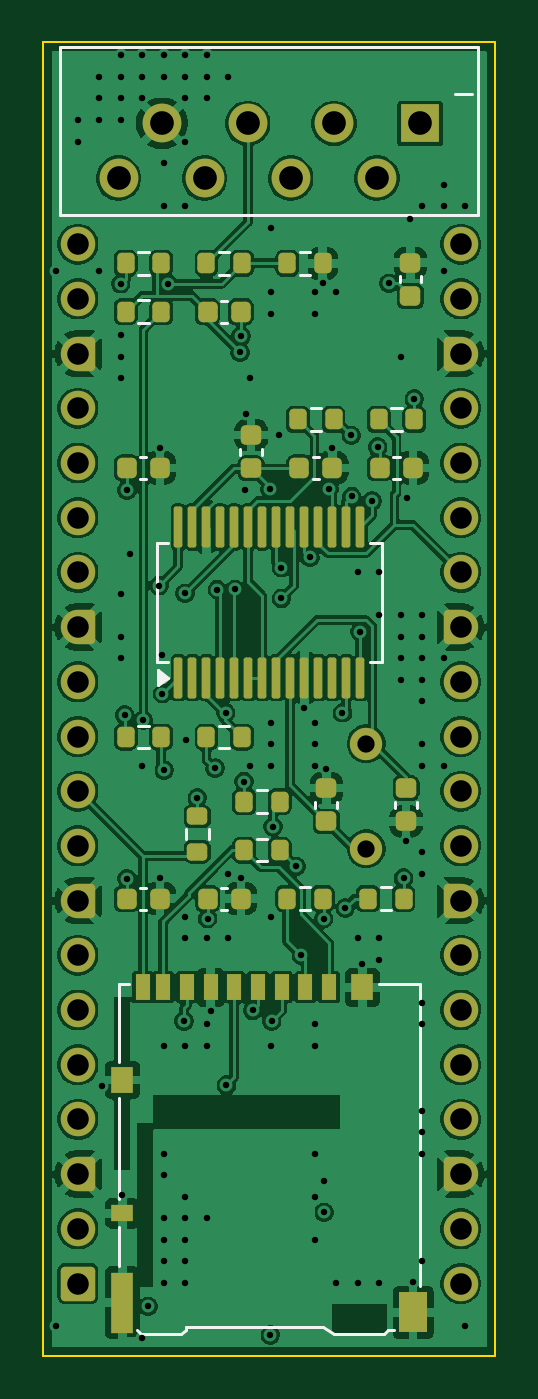
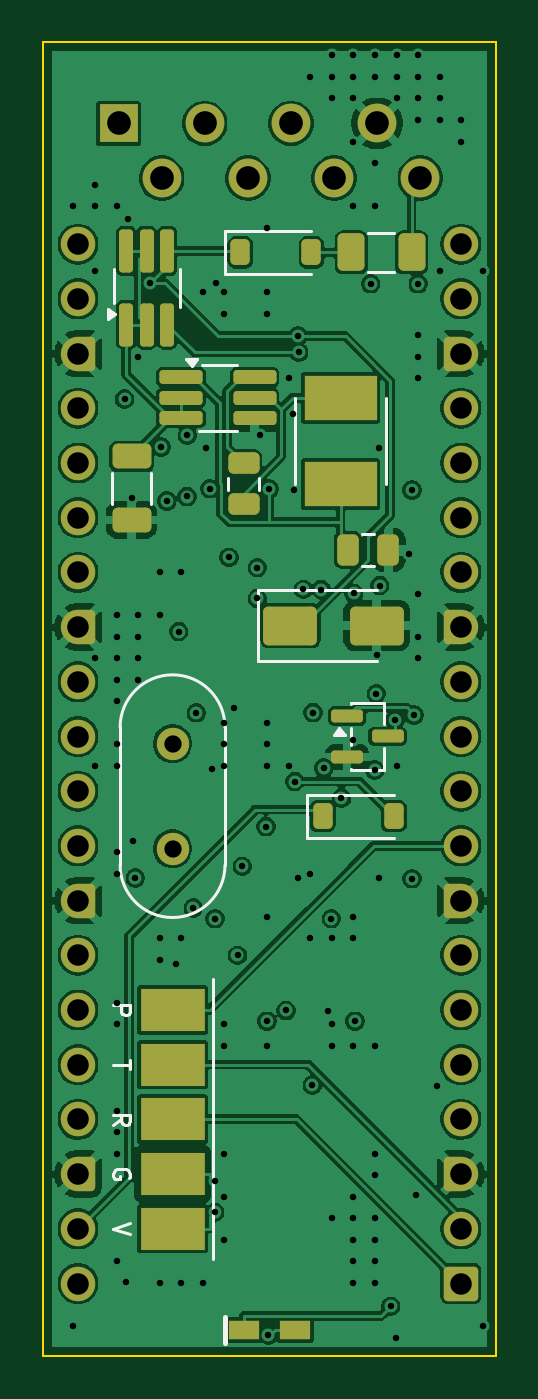
Circuit board: 11 layer files. Board 21.0 x 61.0 mm.
- bottom_copper: MotoRecoPico-B_Cu.gbl (164420 bytes)
- bottom_mask: MotoRecoPico-B_Mask.gbs (6266 bytes)
- paste: MotoRecoPico-B_Paste.gbp (3205 bytes)
- bottom_silk: MotoRecoPico-B_Silkscreen.gbo (5089 bytes)
- outline: MotoRecoPico-Edge_Cuts.gm1 (619 bytes)
- top_copper: MotoRecoPico-F_Cu.gtl (207275 bytes)
- top_mask: MotoRecoPico-F_Mask.gts (7439 bytes)
- paste: MotoRecoPico-F_Paste.gtp (4378 bytes)
- top_silk: MotoRecoPico-F_Silkscreen.gto (4341 bytes)
- drill: MotoRecoPico-NPTH.drl (264 bytes)
- drill: MotoRecoPico-PTH.drl (3453 bytes)

=== bottom_copper: MotoRecoPico-B_Cu.gbl (164420 bytes, source omitted) ===
=== bottom_mask: MotoRecoPico-B_Mask.gbs (6266 bytes, source omitted) ===
=== paste: MotoRecoPico-B_Paste.gbp (3205 bytes, source withheld) ===
=== bottom_silk: MotoRecoPico-B_Silkscreen.gbo ===
%TF.GenerationSoftware,KiCad,Pcbnew,10.0.5*%
%TF.CreationDate,2026-08-23T13:32:25+09:00*%
%TF.ProjectId,MotoRecoPico,4d6f746f-5265-4636-9f50-69636f2e6b69,rev?*%
%TF.SameCoordinates,Original*%
%TF.FileFunction,Legend,Bot*%
%TF.FilePolarity,Positive*%
%FSLAX46Y46*%
G04 Gerber Fmt 4.6, Leading zero omitted, Abs format (unit mm)*
G04 Created by KiCad (PCBNEW 10.0.5) date 2026-08-23 13:32:25*
%MOMM*%
%LPD*%
G01*
G04 APERTURE LIST*
%ADD10C,0.120000*%
%ADD11C,0.250000*%
G04 APERTURE END LIST*
D10*
X17763855Y-44710476D02*
X16963855Y-44710476D01*
X16963855Y-44710476D02*
X16963855Y-45015238D01*
X16963855Y-45015238D02*
X17001950Y-45091428D01*
X17001950Y-45091428D02*
X17040045Y-45129523D01*
X17040045Y-45129523D02*
X17116236Y-45167619D01*
X17116236Y-45167619D02*
X17230521Y-45167619D01*
X17230521Y-45167619D02*
X17306712Y-45129523D01*
X17306712Y-45129523D02*
X17344807Y-45091428D01*
X17344807Y-45091428D02*
X17382902Y-45015238D01*
X17382902Y-45015238D02*
X17382902Y-44710476D01*
X16963855Y-47231428D02*
X16963855Y-47688571D01*
X17763855Y-47459999D02*
X16963855Y-47459999D01*
X17763855Y-50247619D02*
X17382902Y-49980952D01*
X17763855Y-49790476D02*
X16963855Y-49790476D01*
X16963855Y-49790476D02*
X16963855Y-50095238D01*
X16963855Y-50095238D02*
X17001950Y-50171428D01*
X17001950Y-50171428D02*
X17040045Y-50209523D01*
X17040045Y-50209523D02*
X17116236Y-50247619D01*
X17116236Y-50247619D02*
X17230521Y-50247619D01*
X17230521Y-50247619D02*
X17306712Y-50209523D01*
X17306712Y-50209523D02*
X17344807Y-50171428D01*
X17344807Y-50171428D02*
X17382902Y-50095238D01*
X17382902Y-50095238D02*
X17382902Y-49790476D01*
X17001950Y-52749523D02*
X16963855Y-52673333D01*
X16963855Y-52673333D02*
X16963855Y-52559047D01*
X16963855Y-52559047D02*
X17001950Y-52444761D01*
X17001950Y-52444761D02*
X17078140Y-52368571D01*
X17078140Y-52368571D02*
X17154331Y-52330476D01*
X17154331Y-52330476D02*
X17306712Y-52292380D01*
X17306712Y-52292380D02*
X17420998Y-52292380D01*
X17420998Y-52292380D02*
X17573379Y-52330476D01*
X17573379Y-52330476D02*
X17649569Y-52368571D01*
X17649569Y-52368571D02*
X17725760Y-52444761D01*
X17725760Y-52444761D02*
X17763855Y-52559047D01*
X17763855Y-52559047D02*
X17763855Y-52635238D01*
X17763855Y-52635238D02*
X17725760Y-52749523D01*
X17725760Y-52749523D02*
X17687664Y-52787619D01*
X17687664Y-52787619D02*
X17420998Y-52787619D01*
X17420998Y-52787619D02*
X17420998Y-52635238D01*
X16963855Y-54813333D02*
X17763855Y-55080000D01*
X17763855Y-55080000D02*
X16963855Y-55346666D01*
%TO.C,D2*%
X11035000Y-25425000D02*
X5525000Y-25425000D01*
X11035000Y-25425000D02*
X11035000Y-28725000D01*
X11035000Y-28725000D02*
X5525000Y-28725000D01*
%TO.C,C15*%
X6186252Y-22820000D02*
X5663748Y-22820000D01*
X6186252Y-24290000D02*
X5663748Y-24290000D01*
%TO.C,J3*%
X13100000Y-56500000D02*
X13100000Y-43500000D01*
%TO.C,D1*%
X12560000Y-8750000D02*
X8550000Y-8750000D01*
X12560000Y-8750000D02*
X12560000Y-10750000D01*
X12560000Y-10750000D02*
X8550000Y-10750000D01*
%TO.C,D3*%
X8735000Y-34925000D02*
X4725000Y-34925000D01*
X8735000Y-34925000D02*
X8735000Y-36925000D01*
X8735000Y-36925000D02*
X4725000Y-36925000D01*
%TO.C,Q2*%
X14640000Y-12280000D02*
X14640000Y-10520000D01*
X17710000Y-11320000D02*
X17710000Y-10520000D01*
X17710000Y-11320000D02*
X17710000Y-12120000D01*
X17660000Y-12620000D02*
X17990000Y-12860000D01*
X17990000Y-12380000D01*
X17660000Y-12620000D01*
G36*
X17990000Y-12860000D02*
G01*
X17660000Y-12620000D01*
X17990000Y-12380000D01*
X17990000Y-12860000D01*
G37*
%TO.C,Q1*%
X5195000Y-30665000D02*
X5195000Y-31665000D01*
X5195000Y-32785000D02*
X5195000Y-33785000D01*
X5195000Y-33785000D02*
X6715000Y-33785000D01*
X6715000Y-30665000D02*
X5195000Y-30665000D01*
X6715000Y-30715000D02*
X6715000Y-30665000D01*
X6715000Y-32615000D02*
X6715000Y-31835000D01*
X6715000Y-33785000D02*
X6715000Y-33735000D01*
X7255000Y-31845000D02*
X7015000Y-32175000D01*
X7495000Y-32175000D01*
X7255000Y-31845000D01*
G36*
X7495000Y-32175000D02*
G01*
X7015000Y-32175000D01*
X7255000Y-31845000D01*
X7495000Y-32175000D01*
G37*
%TO.C,C14*%
X15990000Y-19988748D02*
X15990000Y-21411252D01*
X17810000Y-19988748D02*
X17810000Y-21411252D01*
%TO.C,D6*%
D11*
X12549999Y-59200000D02*
X12549999Y-60400000D01*
%TO.C,U4*%
D10*
X12820000Y-14990000D02*
X12020000Y-14990000D01*
X12820000Y-14990000D02*
X13620000Y-14990000D01*
X13780000Y-18060000D02*
X12020000Y-18060000D01*
X14120000Y-15040000D02*
X14360000Y-14710000D01*
X13880000Y-14710000D01*
X14120000Y-15040000D01*
G36*
X14120000Y-15040000D02*
G01*
X13880000Y-14710000D01*
X14360000Y-14710000D01*
X14120000Y-15040000D01*
G37*
%TO.C,L1*%
X5080000Y-16510000D02*
X5080000Y-20490000D01*
X9320000Y-16510000D02*
X9320000Y-20490000D01*
%TO.C,F1*%
X4697936Y-8840000D02*
X5902064Y-8840000D01*
X4697936Y-10660000D02*
X5902064Y-10660000D01*
%TO.C,C16*%
X10965000Y-20761252D02*
X10965000Y-20238748D01*
X12435000Y-20761252D02*
X12435000Y-20238748D01*
%TO.C,Y1*%
X12565000Y-31800000D02*
X12565000Y-38200000D01*
X17435000Y-38200000D02*
X17435000Y-31800000D01*
X12565000Y-31800000D02*
G75*
G02*
X17435000Y-31800000I2435000J0D01*
G01*
X17435000Y-38200000D02*
G75*
G02*
X12565000Y-38200000I-2435000J0D01*
G01*
%TD*%
M02*

=== outline: MotoRecoPico-Edge_Cuts.gm1 ===
%TF.GenerationSoftware,KiCad,Pcbnew,10.0.5*%
%TF.CreationDate,2026-08-23T13:32:25+09:00*%
%TF.ProjectId,MotoRecoPico,4d6f746f-5265-4636-9f50-69636f2e6b69,rev?*%
%TF.SameCoordinates,Original*%
%TF.FileFunction,Profile,NP*%
%FSLAX46Y46*%
G04 Gerber Fmt 4.6, Leading zero omitted, Abs format (unit mm)*
G04 Created by KiCad (PCBNEW 10.0.5) date 2026-08-23 13:32:25*
%MOMM*%
%LPD*%
G01*
G04 APERTURE LIST*
%TA.AperFunction,Profile*%
%ADD10C,0.100000*%
%TD*%
G04 APERTURE END LIST*
D10*
X0Y0D02*
X21000000Y0D01*
X0Y-61000000D02*
X0Y0D01*
X21000000Y0D02*
X21000000Y-61000000D01*
X21000000Y-61000000D02*
X0Y-61000000D01*
M02*

=== top_copper: MotoRecoPico-F_Cu.gtl (207275 bytes, source omitted) ===
=== top_mask: MotoRecoPico-F_Mask.gts (7439 bytes, source omitted) ===
=== paste: MotoRecoPico-F_Paste.gtp ===
%TF.GenerationSoftware,KiCad,Pcbnew,10.0.5*%
%TF.CreationDate,2026-08-23T13:32:25+09:00*%
%TF.ProjectId,MotoRecoPico,4d6f746f-5265-4636-9f50-69636f2e6b69,rev?*%
%TF.SameCoordinates,Original*%
%TF.FileFunction,Paste,Top*%
%TF.FilePolarity,Positive*%
%FSLAX46Y46*%
G04 Gerber Fmt 4.6, Leading zero omitted, Abs format (unit mm)*
G04 Created by KiCad (PCBNEW 10.0.5) date 2026-08-23 13:32:25*
%MOMM*%
%LPD*%
G01*
G04 APERTURE LIST*
G04 Aperture macros list*
%AMRoundRect*
0 Rectangle with rounded corners*
0 $1 Rounding radius*
0 $2 $3 $4 $5 $6 $7 $8 $9 X,Y pos of 4 corners*
0 Add a 4 corners polygon primitive as box body*
4,1,4,$2,$3,$4,$5,$6,$7,$8,$9,$2,$3,0*
0 Add four circle primitives for the rounded corners*
1,1,$1+$1,$2,$3*
1,1,$1+$1,$4,$5*
1,1,$1+$1,$6,$7*
1,1,$1+$1,$8,$9*
0 Add four rect primitives between the rounded corners*
20,1,$1+$1,$2,$3,$4,$5,0*
20,1,$1+$1,$4,$5,$6,$7,0*
20,1,$1+$1,$6,$7,$8,$9,0*
20,1,$1+$1,$8,$9,$2,$3,0*%
G04 Aperture macros list end*
%ADD10RoundRect,0.200000X-0.200000X-0.275000X0.200000X-0.275000X0.200000X0.275000X-0.200000X0.275000X0*%
%ADD11R,0.700000X1.200000*%
%ADD12R,1.000000X0.800000*%
%ADD13R,1.000000X1.200000*%
%ADD14R,1.000000X2.800000*%
%ADD15R,1.300000X1.900000*%
%ADD16RoundRect,0.225000X-0.250000X0.225000X-0.250000X-0.225000X0.250000X-0.225000X0.250000X0.225000X0*%
%ADD17RoundRect,0.100000X0.100000X-0.850000X0.100000X0.850000X-0.100000X0.850000X-0.100000X-0.850000X0*%
%ADD18RoundRect,0.225000X-0.225000X-0.250000X0.225000X-0.250000X0.225000X0.250000X-0.225000X0.250000X0*%
%ADD19RoundRect,0.225000X0.250000X-0.225000X0.250000X0.225000X-0.250000X0.225000X-0.250000X-0.225000X0*%
%ADD20RoundRect,0.200000X0.275000X-0.200000X0.275000X0.200000X-0.275000X0.200000X-0.275000X-0.200000X0*%
G04 APERTURE END LIST*
D10*
%TO.C,R3*%
X7580000Y-10255000D03*
X9230000Y-10255000D03*
%TD*%
D11*
%TO.C,J2*%
X13275000Y-43875000D03*
X12175000Y-43875000D03*
X11075000Y-43875000D03*
X9975000Y-43875000D03*
X8875000Y-43875000D03*
X7775000Y-43875000D03*
X6675000Y-43875000D03*
X5575000Y-43875000D03*
X4625000Y-43875000D03*
D12*
X3675000Y-54375000D03*
D13*
X3675000Y-48175000D03*
D14*
X3675000Y-58525000D03*
D13*
X14825000Y-43875000D03*
D15*
X17175000Y-58975000D03*
%TD*%
D16*
%TO.C,C8*%
X16850000Y-34625000D03*
X16850000Y-36175000D03*
%TD*%
D17*
%TO.C,U2*%
X6275000Y-29500000D03*
X6925000Y-29500000D03*
X7575000Y-29500000D03*
X8225000Y-29500000D03*
X8875000Y-29500000D03*
X9525000Y-29500000D03*
X10175000Y-29500000D03*
X10825000Y-29500000D03*
X11475000Y-29500000D03*
X12125000Y-29500000D03*
X12775000Y-29500000D03*
X13425000Y-29500000D03*
X14075000Y-29500000D03*
X14725000Y-29500000D03*
X14725000Y-22500000D03*
X14075000Y-22500000D03*
X13425000Y-22500000D03*
X12775000Y-22500000D03*
X12125000Y-22500000D03*
X11475000Y-22500000D03*
X10825000Y-22500000D03*
X10175000Y-22500000D03*
X9525000Y-22500000D03*
X8875000Y-22500000D03*
X8225000Y-22500000D03*
X7575000Y-22500000D03*
X6925000Y-22500000D03*
X6275000Y-22500000D03*
%TD*%
D18*
%TO.C,C13*%
X7630000Y-12505000D03*
X9180000Y-12505000D03*
%TD*%
%TO.C,C11*%
X3880000Y-39755000D03*
X5430000Y-39755000D03*
%TD*%
%TO.C,C10*%
X7630000Y-39755000D03*
X9180000Y-39755000D03*
%TD*%
D10*
%TO.C,R15*%
X3830000Y-32255000D03*
X5480000Y-32255000D03*
%TD*%
%TO.C,R7*%
X11830000Y-17505000D03*
X13480000Y-17505000D03*
%TD*%
D19*
%TO.C,C2*%
X17055000Y-11780000D03*
X17055000Y-10230000D03*
%TD*%
D10*
%TO.C,R2*%
X3830000Y-12505000D03*
X5480000Y-12505000D03*
%TD*%
%TO.C,R11*%
X15080000Y-39755000D03*
X16730000Y-39755000D03*
%TD*%
%TO.C,R12*%
X9330000Y-37505000D03*
X10980000Y-37505000D03*
%TD*%
D20*
%TO.C,R13*%
X7155000Y-37580000D03*
X7155000Y-35930000D03*
%TD*%
D19*
%TO.C,C7*%
X13150000Y-36175000D03*
X13150000Y-34625000D03*
%TD*%
D10*
%TO.C,R4*%
X11330000Y-10255000D03*
X12980000Y-10255000D03*
%TD*%
D18*
%TO.C,C4*%
X15630000Y-19755000D03*
X17180000Y-19755000D03*
%TD*%
D10*
%TO.C,R10*%
X11330000Y-39755000D03*
X12980000Y-39755000D03*
%TD*%
%TO.C,R1*%
X3830000Y-10255000D03*
X5480000Y-10255000D03*
%TD*%
D18*
%TO.C,C5*%
X11880000Y-19755000D03*
X13430000Y-19755000D03*
%TD*%
%TO.C,C3*%
X3880000Y-19755000D03*
X5430000Y-19755000D03*
%TD*%
D19*
%TO.C,C6*%
X9655000Y-19780000D03*
X9655000Y-18230000D03*
%TD*%
D10*
%TO.C,R14*%
X9330000Y-35255000D03*
X10980000Y-35255000D03*
%TD*%
%TO.C,R6*%
X15580000Y-17505000D03*
X17230000Y-17505000D03*
%TD*%
%TO.C,R8*%
X7580000Y-32255000D03*
X9230000Y-32255000D03*
%TD*%
M02*

=== top_silk: MotoRecoPico-F_Silkscreen.gto ===
%TF.GenerationSoftware,KiCad,Pcbnew,10.0.5*%
%TF.CreationDate,2026-08-23T13:32:25+09:00*%
%TF.ProjectId,MotoRecoPico,4d6f746f-5265-4636-9f50-69636f2e6b69,rev?*%
%TF.SameCoordinates,Original*%
%TF.FileFunction,Legend,Top*%
%TF.FilePolarity,Positive*%
%FSLAX46Y46*%
G04 Gerber Fmt 4.6, Leading zero omitted, Abs format (unit mm)*
G04 Created by KiCad (PCBNEW 10.0.5) date 2026-08-23 13:32:25*
%MOMM*%
%LPD*%
G01*
G04 APERTURE LIST*
%ADD10C,0.120000*%
G04 APERTURE END LIST*
%TO.C,R3*%
D10*
X8167742Y-9732500D02*
X8642258Y-9732500D01*
X8167742Y-10777500D02*
X8642258Y-10777500D01*
%TO.C,J2*%
X3525000Y-43715000D02*
X3525000Y-47325000D01*
X3525000Y-49025000D02*
X3525000Y-53725000D01*
X3525000Y-55025000D02*
X3525000Y-56825000D01*
X3975000Y-43715000D02*
X3525000Y-43715000D01*
X4555000Y-59985000D02*
X4355000Y-59785000D01*
X4555000Y-59985000D02*
X6415000Y-59985000D01*
X6415000Y-59985000D02*
X6625000Y-59785000D01*
X6625000Y-59635000D02*
X6625000Y-59785000D01*
X6625000Y-59635000D02*
X12995000Y-59635000D01*
X13505000Y-59985000D02*
X12995000Y-59635000D01*
X15575000Y-43715000D02*
X17495000Y-43715000D01*
X15815000Y-59985000D02*
X13505000Y-59985000D01*
X15815000Y-59985000D02*
X16015000Y-59785000D01*
X16015000Y-59785000D02*
X16275000Y-59785000D01*
X17495000Y-43715000D02*
X17495000Y-57725000D01*
%TO.C,J1*%
X800000Y-200000D02*
X20200000Y-200000D01*
X800000Y-8000000D02*
X800000Y-200000D01*
X19100000Y-2400000D02*
X19900000Y-2400000D01*
X20200000Y-200000D02*
X20200000Y-8000000D01*
X20200000Y-8000000D02*
X800000Y-8000000D01*
%TO.C,C8*%
X16340000Y-35259420D02*
X16340000Y-35540580D01*
X17360000Y-35259420D02*
X17360000Y-35540580D01*
%TO.C,U2*%
X5290000Y-23240000D02*
X5815000Y-23240000D01*
X5290000Y-28760000D02*
X5290000Y-23240000D01*
X5815000Y-28760000D02*
X5290000Y-28760000D01*
X15185000Y-23240000D02*
X15710000Y-23240000D01*
X15710000Y-23240000D02*
X15710000Y-28760000D01*
X15710000Y-28760000D02*
X15185000Y-28760000D01*
X5810000Y-29500000D02*
X5340000Y-29840000D01*
X5340000Y-29160000D01*
X5810000Y-29500000D01*
G36*
X5810000Y-29500000D02*
G01*
X5340000Y-29840000D01*
X5340000Y-29160000D01*
X5810000Y-29500000D01*
G37*
%TO.C,C13*%
X8264420Y-11995000D02*
X8545580Y-11995000D01*
X8264420Y-13015000D02*
X8545580Y-13015000D01*
%TO.C,C11*%
X4514420Y-39245000D02*
X4795580Y-39245000D01*
X4514420Y-40265000D02*
X4795580Y-40265000D01*
%TO.C,C10*%
X8264420Y-39245000D02*
X8545580Y-39245000D01*
X8264420Y-40265000D02*
X8545580Y-40265000D01*
%TO.C,R15*%
X4417742Y-31732500D02*
X4892258Y-31732500D01*
X4417742Y-32777500D02*
X4892258Y-32777500D01*
%TO.C,R7*%
X12417742Y-16982500D02*
X12892258Y-16982500D01*
X12417742Y-18027500D02*
X12892258Y-18027500D01*
%TO.C,C2*%
X16545000Y-11145580D02*
X16545000Y-10864420D01*
X17565000Y-11145580D02*
X17565000Y-10864420D01*
%TO.C,R2*%
X4417742Y-11982500D02*
X4892258Y-11982500D01*
X4417742Y-13027500D02*
X4892258Y-13027500D01*
%TO.C,R11*%
X15667742Y-39232500D02*
X16142258Y-39232500D01*
X15667742Y-40277500D02*
X16142258Y-40277500D01*
%TO.C,R12*%
X9917742Y-36982500D02*
X10392258Y-36982500D01*
X9917742Y-38027500D02*
X10392258Y-38027500D01*
%TO.C,R13*%
X6632500Y-36992258D02*
X6632500Y-36517742D01*
X7677500Y-36992258D02*
X7677500Y-36517742D01*
%TO.C,C7*%
X12640000Y-35540580D02*
X12640000Y-35259420D01*
X13660000Y-35540580D02*
X13660000Y-35259420D01*
%TO.C,R4*%
X11917742Y-9732500D02*
X12392258Y-9732500D01*
X11917742Y-10777500D02*
X12392258Y-10777500D01*
%TO.C,C4*%
X16264420Y-19245000D02*
X16545580Y-19245000D01*
X16264420Y-20265000D02*
X16545580Y-20265000D01*
%TO.C,R10*%
X11917742Y-39232500D02*
X12392258Y-39232500D01*
X11917742Y-40277500D02*
X12392258Y-40277500D01*
%TO.C,R1*%
X4417742Y-9732500D02*
X4892258Y-9732500D01*
X4417742Y-10777500D02*
X4892258Y-10777500D01*
%TO.C,C5*%
X12514420Y-19245000D02*
X12795580Y-19245000D01*
X12514420Y-20265000D02*
X12795580Y-20265000D01*
%TO.C,C3*%
X4514420Y-19245000D02*
X4795580Y-19245000D01*
X4514420Y-20265000D02*
X4795580Y-20265000D01*
%TO.C,C6*%
X9145000Y-19145580D02*
X9145000Y-18864420D01*
X10165000Y-19145580D02*
X10165000Y-18864420D01*
%TO.C,R14*%
X9917742Y-34732500D02*
X10392258Y-34732500D01*
X9917742Y-35777500D02*
X10392258Y-35777500D01*
%TO.C,R6*%
X16167742Y-16982500D02*
X16642258Y-16982500D01*
X16167742Y-18027500D02*
X16642258Y-18027500D01*
%TO.C,R8*%
X8167742Y-31732500D02*
X8642258Y-31732500D01*
X8167742Y-32777500D02*
X8642258Y-32777500D01*
%TD*%
M02*

=== drill: MotoRecoPico-NPTH.drl ===
M48
; DRILL file KiCad 10.0.5 date 2026-08-23T13:32:26
; FORMAT={-:-/ absolute / metric / decimal}
; #@! TF.CreationDate,2026-08-23T13:32:26+09:00
; #@! TF.GenerationSoftware,Kicad,Pcbnew,10.0.5
; #@! TF.FileFunction,NonPlated,1,4,NPTH
FMAT,2
METRIC
%
G90
G05
M30

=== drill: MotoRecoPico-PTH.drl ===
M48
; DRILL file KiCad 10.0.5 date 2026-08-23T13:32:26
; FORMAT={-:-/ absolute / metric / decimal}
; #@! TF.CreationDate,2026-08-23T13:32:26+09:00
; #@! TF.GenerationSoftware,Kicad,Pcbnew,10.0.5
; #@! TF.FileFunction,Plated,1,4,PTH
FMAT,2
METRIC
; #@! TA.AperFunction,Plated,PTH,ViaDrill
T1C0.300
; #@! TA.AperFunction,Plated,PTH,ComponentDrill
T2C0.800
; #@! TA.AperFunction,Plated,PTH,ComponentDrill
T3C1.000
; #@! TA.AperFunction,Plated,PTH,ComponentDrill
T4C1.100
%
G90
G05
T1
X0.6Y-10.6
X0.6Y-59.6
X1.6Y-3.6
X1.6Y-4.6
X2.6Y-1.6
X2.6Y-2.6
X2.6Y-3.6
X2.6Y-10.6
X2.717Y-48.466
X3.592Y-11.205
X3.6Y-0.6
X3.6Y-1.6
X3.6Y-2.6
X3.6Y-3.6
X3.6Y-13.6
X3.6Y-14.6
X3.6Y-15.6
X3.6Y-25.6
X3.6Y-27.6
X3.6Y-28.6
X3.675Y-53.518
X3.779Y-31.225
X3.88Y-20.788
X3.88Y-38.826
X4.019Y-23.771
X4.6Y-0.6
X4.6Y-1.6
X4.6Y-2.6
X4.6Y-33.6
X4.607Y-60.152
X4.655Y-31.461
X4.874Y-58.693
X5.383Y-25.219
X5.43Y-18.818
X5.43Y-38.822
X5.525Y-28.436
X5.538Y-30.237
X5.6Y-0.6
X5.6Y-1.6
X5.6Y-5.6
X5.6Y-7.6
X5.6Y-46.6
X5.6Y-51.6
X5.6Y-52.6
X5.6Y-54.6
X5.6Y-55.6
X5.6Y-56.6
X5.6Y-57.6
X5.62Y-33.786
X5.799Y-11.205
X6.534Y-45.449
X6.591Y-25.586
X6.6Y-0.6
X6.6Y-1.6
X6.6Y-2.6
X6.6Y-4.6
X6.6Y-7.6
X6.6Y-40.6
X6.6Y-41.6
X6.6Y-46.6
X6.6Y-53.6
X6.6Y-54.6
X6.6Y-55.6
X6.6Y-56.6
X6.6Y-57.6
X6.611Y-32.411
X7.155Y-35.075
X7.6Y-0.6
X7.6Y-1.6
X7.6Y-2.6
X7.6Y-41.6
X7.6Y-45.6
X7.6Y-46.6
X7.6Y-54.6
X7.63Y-40.685
X7.775Y-44.955
X7.981Y-33.699
X8.089Y-25.404
X8.474Y-31.115
X8.51Y-48.412
X8.6Y-1.6
X8.6Y-38.6
X8.6Y-41.6
X8.921Y-25.394
X9.14Y-14.389
X9.18Y-13.635
X9.18Y-38.805
X9.33Y-34.319
X9.375Y-20.78
X9.42Y-17.245
X9.6Y-15.6
X9.6Y-33.6
X9.726Y-44.951
X10.526Y-20.741
X10.545Y-60.025
X10.6Y-8.6
X10.6Y-11.6
X10.6Y-12.6
X10.6Y-31.6
X10.6Y-32.6
X10.6Y-33.6
X10.6Y-40.6
X10.6Y-46.6
X10.605Y-45.449
X10.666Y-36.409
X10.959Y-18.233
X11.063Y-24.384
X11.063Y-25.82
X11.759Y-38.256
X11.984Y-42.39
X12.125Y-30.909
X12.382Y-23.906
X12.6Y-11.6
X12.6Y-12.6
X12.6Y-31.6
X12.6Y-32.6
X12.6Y-33.6
X12.6Y-45.6
X12.6Y-46.6
X12.6Y-51.6
X12.6Y-53.6
X12.6Y-55.6
X12.98Y-11.188
X13.021Y-40.685
X13.043Y-52.877
X13.048Y-54.325
X13.15Y-33.715
X13.272Y-20.723
X13.43Y-18.811
X13.6Y-11.6
X13.6Y-57.6
X13.897Y-31.128
X14.03Y-40.199
X14.313Y-18.249
X14.321Y-21.084
X14.6Y-24.6
X14.6Y-41.6
X14.6Y-57.6
X14.718Y-27.355
X14.825Y-42.803
X15.269Y-21.287
X15.526Y-18.79
X15.6Y-24.6
X15.6Y-26.6
X15.6Y-41.6
X15.6Y-42.6
X15.6Y-57.6
X16.047Y-11.185
X16.6Y-14.6
X16.6Y-26.6
X16.6Y-27.6
X16.6Y-28.6
X16.6Y-29.6
X16.73Y-38.807
X16.85Y-37.082
X16.9Y-21.147
X17.055Y-8.209
X17.175Y-57.563
X17.23Y-16.551
X17.6Y-7.6
X17.6Y-26.6
X17.6Y-27.6
X17.6Y-28.6
X17.6Y-29.6
X17.6Y-30.6
X17.6Y-32.6
X17.6Y-33.6
X17.6Y-37.6
X17.6Y-38.6
X17.6Y-44.6
X17.6Y-45.6
X17.6Y-49.6
X17.6Y-50.6
X17.6Y-51.6
X17.6Y-56.6
X18.6Y-6.6
X18.6Y-7.6
X18.6Y-10.6
X18.6Y-28.6
X18.6Y-33.6
X19.6Y-7.6
X19.6Y-59.6
T2
X15.0Y-32.56
X15.0Y-37.44
T3
X1.61Y-9.37
X1.61Y-11.91
X1.61Y-14.45
X1.61Y-16.99
X1.61Y-19.53
X1.61Y-22.07
X1.61Y-24.61
X1.61Y-27.15
X1.61Y-29.69
X1.61Y-32.23
X1.61Y-34.77
X1.61Y-37.31
X1.61Y-39.85
X1.61Y-42.39
X1.61Y-44.93
X1.61Y-47.47
X1.61Y-50.01
X1.61Y-52.55
X1.61Y-55.09
X1.61Y-57.63
X19.39Y-9.37
X19.39Y-11.91
X19.39Y-14.45
X19.39Y-16.99
X19.39Y-19.53
X19.39Y-22.07
X19.39Y-24.61
X19.39Y-27.15
X19.39Y-29.69
X19.39Y-32.23
X19.39Y-34.77
X19.39Y-37.31
X19.39Y-39.85
X19.39Y-42.39
X19.39Y-44.93
X19.39Y-47.47
X19.39Y-50.01
X19.39Y-52.55
X19.39Y-55.09
X19.39Y-57.63
T4
X3.5Y-6.3
X5.5Y-3.76
X7.5Y-6.3
X9.5Y-3.76
X11.5Y-6.3
X13.5Y-3.76
X15.5Y-6.3
X17.5Y-3.76
M30
